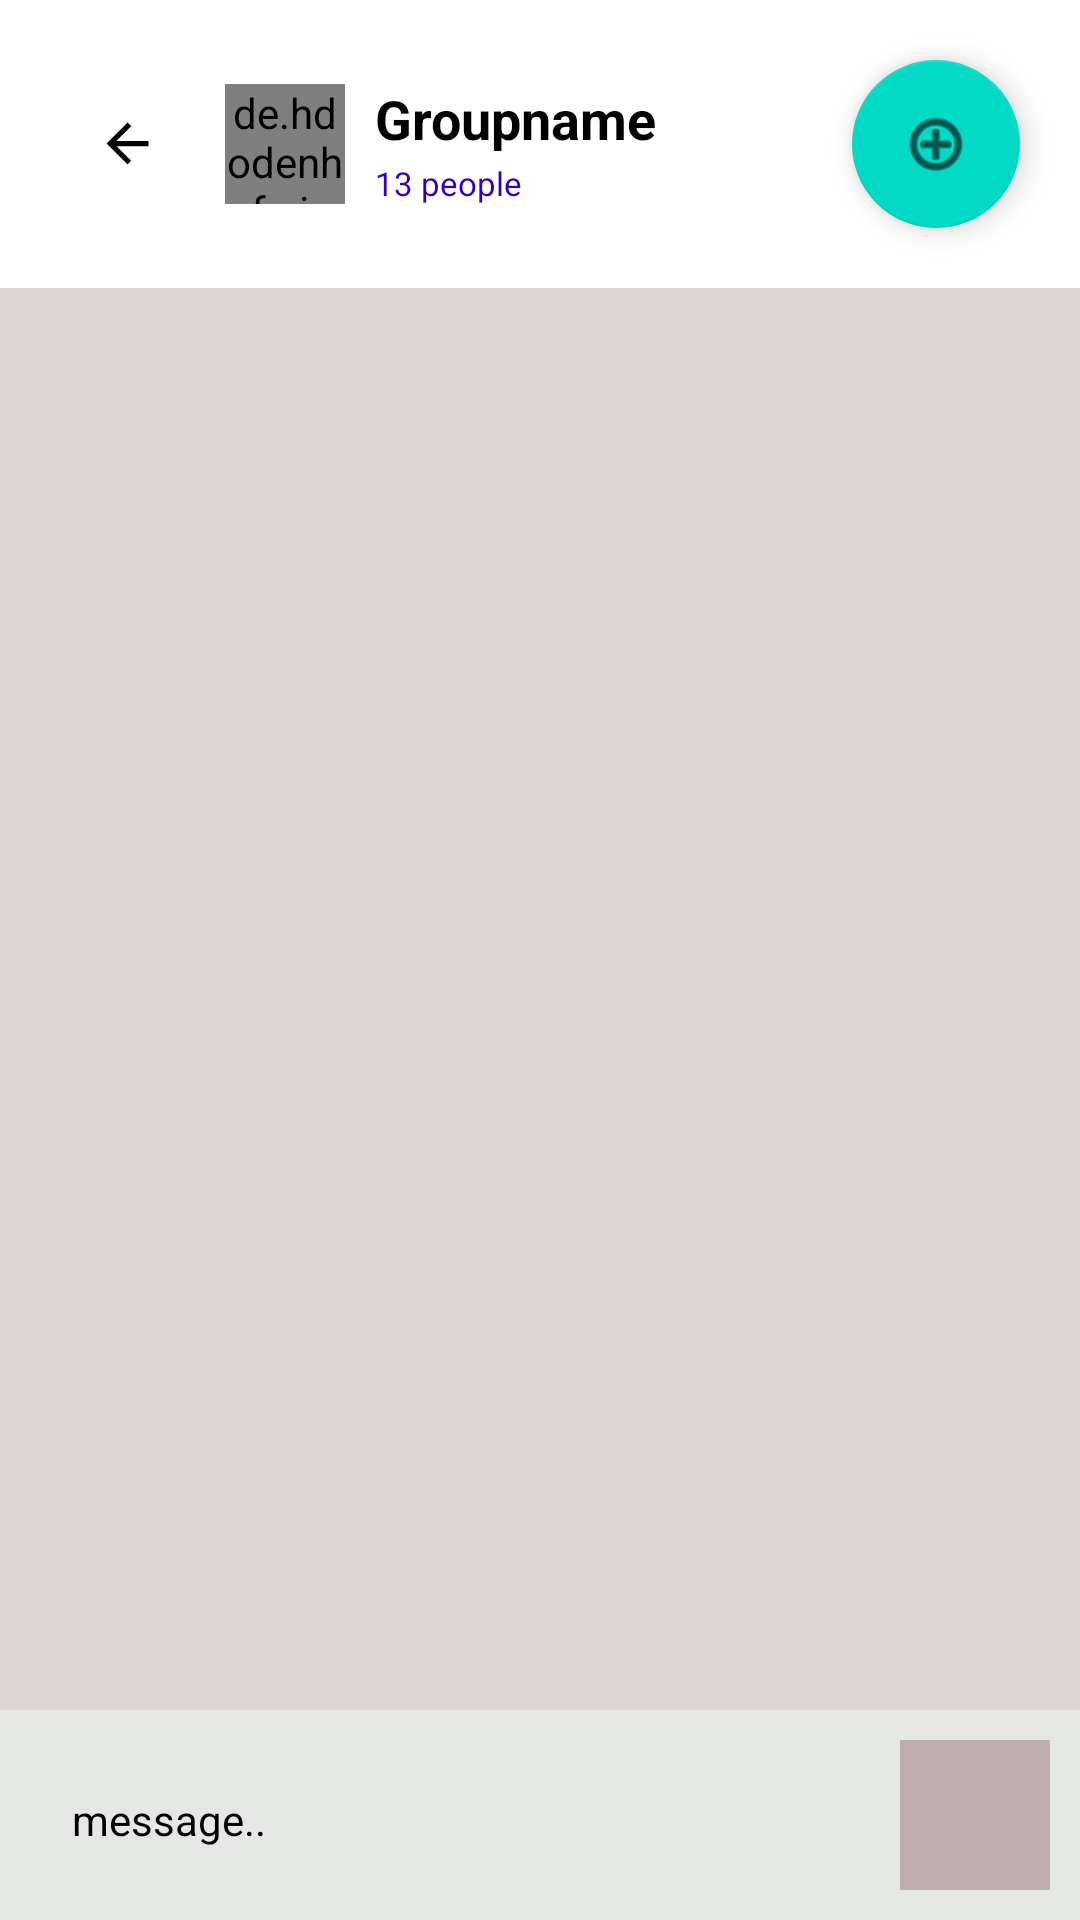

The Android layout XML behind this screen, and the referenced resources:
<!-- AndroidManifest.xml: application theme Theme.ChatUp -->
<!-- res/layout/activity_group_chat.xml -->
<?xml version="1.0" encoding="utf-8"?>
<RelativeLayout xmlns:android="http://schemas.android.com/apk/res/android"
    xmlns:aapt="http://schemas.android.com/aapt"
    xmlns:app="http://schemas.android.com/apk/res-auto"
    xmlns:tools="http://schemas.android.com/tools"
    android:layout_width="match_parent"
    android:layout_height="match_parent"
    android:background="#ffffff"

    >

    <RelativeLayout
        android:id="@+id/topbar"
        android:layout_width="match_parent"
        android:layout_height="wrap_content">

        <ImageView
            android:id="@+id/backBtn"
            android:layout_width="35dp"
            android:layout_height="35dp"
            android:layout_centerVertical="true"
            android:layout_marginStart="20dp"
            android:layout_marginTop="40dp"
            android:background="@drawable/round_back_light_10"
            android:paddingStart="12sp"
            android:paddingEnd="2dp"
            android:src="@drawable/ic_baseline_arrow_back_24" />

        <de.hdodenhof.circleimageview.CircleImageView
            android:id="@+id/MygroupprofilePic"
            android:layout_width="40dp"
            android:layout_height="40dp"
            android:layout_centerVertical="true"
            android:layout_marginStart="20dp"
            android:layout_marginTop="40dp"
            android:layout_toEndOf="@+id/backBtn"
            android:src="@drawable/bkg2" />

        <LinearLayout
            android:layout_width="wrap_content"
            android:layout_height="wrap_content"
            android:layout_centerVertical="true"
            android:layout_marginStart="10dp"
            android:layout_toEndOf="@+id/MygroupprofilePic"
            android:orientation="vertical">

            <TextView
                android:id="@+id/groupusername"
                android:layout_width="wrap_content"
                android:layout_height="wrap_content"
                android:maxLines="1"
                android:text="Groupname"
                android:textColor="@color/black"
                android:textSize="18sp"
                android:textStyle="bold" />

            <TextView
                android:id="@+id/members"
                android:layout_width="wrap_content"
                android:layout_height="wrap_content"
                android:layout_marginTop="2dp"
                android:text="13 people"
                android:textColor="@color/purple_700"
                android:textSize="11sp" />
        </LinearLayout>

        <com.google.android.material.floatingactionbutton.FloatingActionButton
            android:id="@+id/addUsers"
            android:layout_width="wrap_content"
            android:layout_height="wrap_content"
            android:layout_alignParentEnd="true"
            android:layout_centerVertical="true"
            android:layout_marginTop="40dp"
            android:layout_marginEnd="20dp"

            app:srcCompat="@android:drawable/ic_menu_add" />
    </RelativeLayout>

    <androidx.recyclerview.widget.RecyclerView
        android:id="@+id/groupchattingRecyclerView"
        android:background="#4D8F7373"
        android:layout_width="match_parent"
        android:layout_height="match_parent"
        android:layout_above="@+id/bottombar"
        android:layout_below="@+id/topbar" />

    <RelativeLayout
        android:id="@+id/bottombar"
        android:layout_width="wrap_content"
        android:layout_height="wrap_content"
        android:layout_alignParentBottom="true"
        android:background="#1d163017"
        android:paddingTop="10dp"
        android:paddingBottom="10dp">

        <EditText
            android:id="@+id/groupmessageEditTxt"
            android:layout_width="match_parent"
            android:layout_height="50dp"
            android:layout_marginStart="20dp"
            android:layout_marginEnd="10dp"
            android:layout_toStartOf="@+id/groupsendbtn"
            android:backgroundTint="@android:color/transparent"
            android:hint="message.."
            android:textColor="@color/black"
            android:textColorHint="@color/black"
            android:textSize="14sp" />

        <ImageView
            android:id="@+id/groupsendbtn"
            android:layout_width="50dp"
            android:layout_height="50dp"
            android:layout_alignParentEnd="true"
            android:layout_marginEnd="10dp"
            android:background="#bcaeae"
            android:src="@drawable/send" />
    </RelativeLayout>
</RelativeLayout>
<!-- resources referenced by this layout -->
<resources>
  <!-- drawable ic_baseline_arrow_back_24 (drawable) -->
  <?xml version="1.0" encoding="utf-8"?>
  <vector xmlns:android="http://schemas.android.com/apk/res/android" xmlns:app="http://schemas.android.com/apk/res-auto" xmlns:aapt="http://schemas.android.com/aapt" android:tint="#000000" android:height="24dp" android:width="24dp" android:viewportWidth="24" android:viewportHeight="24">
      <path android:fillColor="@android:color/white" android:pathData="M20,11H7.83l5.59,-5.59L12,4l-8,8 8,8 1.41,-1.41L7.83,13H20v-2z"/>
  </vector>
  <!-- drawable round_back_light_10 (drawable) -->
  <?xml version="1.0" encoding="utf-8"?>
  <shape xmlns:android="http://schemas.android.com/apk/res/android" xmlns:app="http://schemas.android.com/apk/res-auto" xmlns:aapt="http://schemas.android.com/aapt" android:shape="rectangle">
      <corners android:radius="10dp"/>
      <solid android:background="#EB393A39"/>
  </shape>
  <style name="Theme.ChatUp" parent="Theme.MaterialComponents.DayNight.DarkActionBar">
          
          <item name="colorPrimary">@color/purple_500</item>
          <item name="colorPrimaryVariant">@color/purple_700</item>
          <item name="colorOnPrimary">@color/white</item>
          
          <item name="colorSecondary">@color/teal_200</item>
          <item name="colorSecondaryVariant">@color/teal_700</item>
          <item name="colorOnSecondary">@color/black</item>
          
          <item name="android:statusBarColor">?attr/colorPrimaryVariant</item>
          
      </style>
  <!-- not gathered from this repository: default colours our renderer supplied (Android Studio template values) -->
  <color name="purple_500">#FF6200EE</color>
  <color name="purple_700">#FF3700B3</color>
  <color name="teal_200">#FF03DAC5</color>
  <color name="teal_700">#FF018786</color>
  <color name="black">#FF000000</color>
  <color name="white">#FFFFFFFF</color>
</resources>
